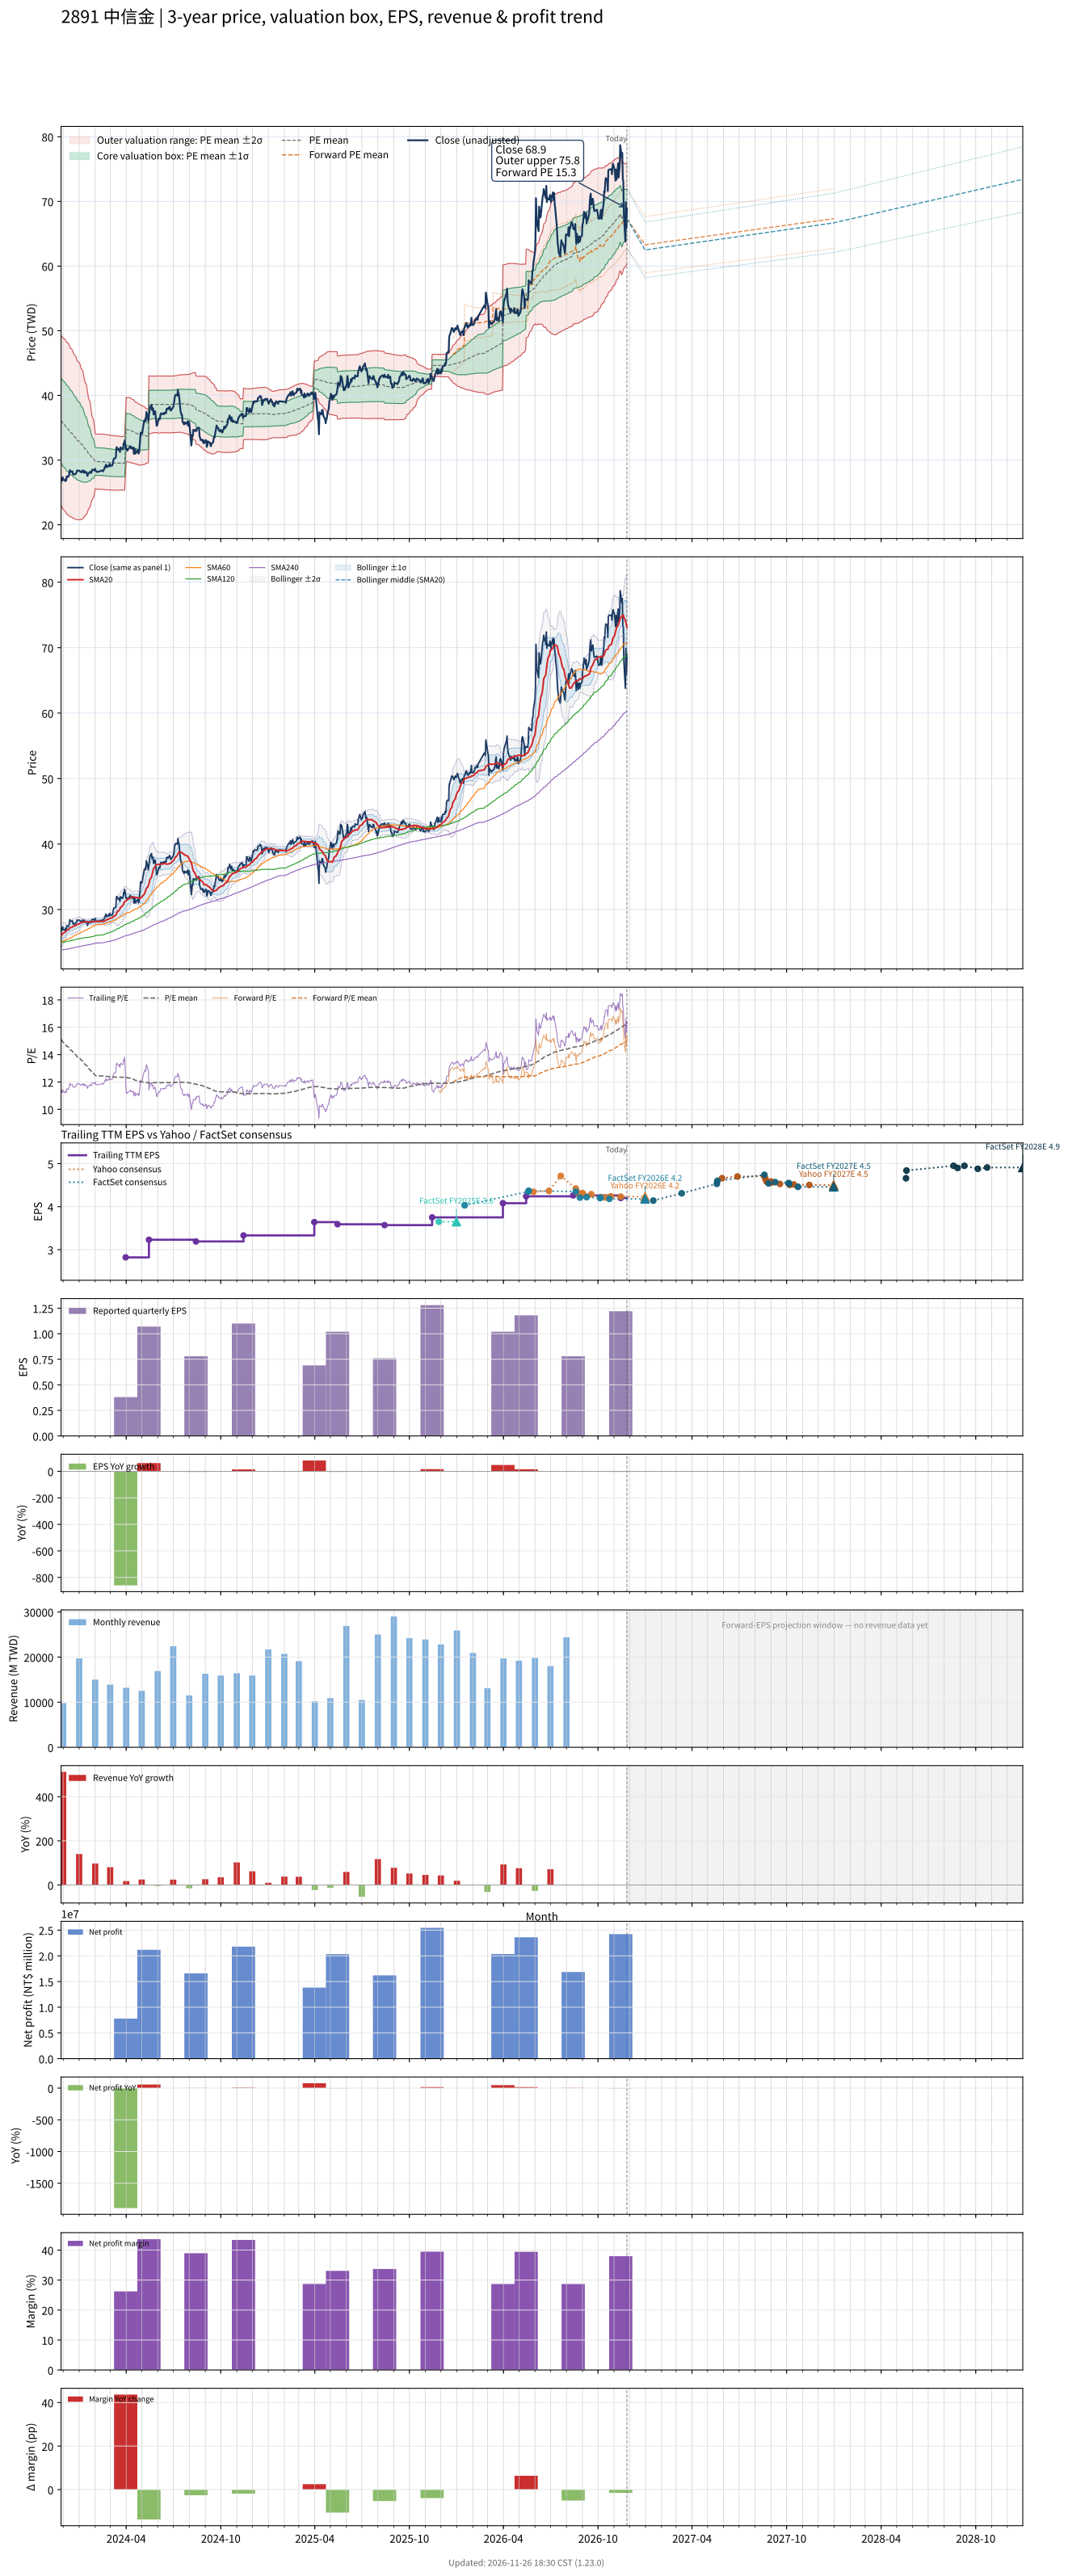

The data file committed next to this chart (first rows):
# chart-version: skill-stock-dynamic-val…
date, close, available_date, period_end, eps, ttm_eps, pe, pe_mean, pe_std, price_m2, price_m1, price_mean, price_p1, price_p2, as_of_date, forward_eps, forward_pe, forward_pe_mean, forward_pe_std, forward_price_m2, forward_price_m1, forward_price_mean, forward_price_p1, forward_price_p2
2023-11-27, 26.7, 2023-11-14, 2023-09-30, 0.96, 2.39, 11.17, 15.11, 2.743, 23.01, 29.57, 36.12, 42.68, 49.23, , , , , , , , , , 
2023-11-28, 27.15, 2023-11-14, 2023-09-30, 0.96, 2.39, 11.36, 15.06, 2.753, 22.83, 29.41, 35.99, 42.57, 49.15, , , , , , , , , , 
2023-11-29, 26.85, 2023-11-14, 2023-09-30, 0.96, 2.39, 11.23, 15, 2.763, 22.66, 29.26, 35.86, 42.46, 49.07, , , , , , , , , , 
2023-11-30, 27.35, 2023-11-14, 2023-09-30, 0.96, 2.39, 11.44, 14.95, 2.768, 22.5, 29.12, 35.73, 42.35, 48.96, , , , , , , , , , 
2023-12-01, 26.95, 2023-11-14, 2023-09-30, 0.96, 2.39, 11.28, 14.89, 2.774, 22.34, 28.97, 35.6, 42.23, 48.86, , , , , , , , , , 
2023-12-04, 26.9, 2023-11-14, 2023-09-30, 0.96, 2.39, 11.26, 14.83, 2.775, 22.19, 28.82, 35.45, 42.09, 48.72, , , , , , , , , , 
2023-12-05, 26.75, 2023-11-14, 2023-09-30, 0.96, 2.39, 11.19, 14.78, 2.778, 22.04, 28.68, 35.32, 41.96, 48.6, , , , , , , , , , 
2023-12-06, 27.1, 2023-11-14, 2023-09-30, 0.96, 2.39, 11.34, 14.72, 2.779, 21.9, 28.54, 35.18, 41.82, 48.46, , , , , , , , , , 
2023-12-07, 26.85, 2023-11-14, 2023-09-30, 0.96, 2.39, 11.23, 14.66, 2.78, 21.76, 28.4, 35.05, 41.69, 48.33, , , , , , , , , , 
2023-12-08, 27.5, 2023-11-14, 2023-09-30, 0.96, 2.39, 11.51, 14.61, 2.777, 21.64, 28.28, 34.92, 41.55, 48.19, , , , , , , , , , 
2023-12-11, 27.4, 2023-11-14, 2023-09-30, 0.96, 2.39, 11.46, 14.56, 2.775, 21.52, 28.16, 34.79, 41.42, 48.05, , , , , , , , , , 
2023-12-12, 27.6, 2023-11-14, 2023-09-30, 0.96, 2.39, 11.55, 14.5, 2.767, 21.43, 28.04, 34.65, 41.27, 47.88, , , , , , , , , , 
2023-12-13, 27.95, 2023-11-14, 2023-09-30, 0.96, 2.39, 11.69, 14.44, 2.757, 21.35, 27.93, 34.52, 41.11, 47.7, , , , , , , , , , 
2023-12-14, 28.45, 2023-11-14, 2023-09-30, 0.96, 2.39, 11.9, 14.39, 2.743, 21.28, 27.84, 34.39, 40.95, 47.51, , , , , , , , , , 
2023-12-15, 28.15, 2023-11-14, 2023-09-30, 0.96, 2.39, 11.78, 14.34, 2.73, 21.22, 27.74, 34.27, 40.79, 47.32, , , , , , , , , , 
2023-12-18, 28.25, 2023-11-14, 2023-09-30, 0.96, 2.39, 11.82, 14.29, 2.718, 21.15, 27.65, 34.14, 40.64, 47.14, , , , , , , , , , 
2023-12-19, 28.25, 2023-11-14, 2023-09-30, 0.96, 2.39, 11.82, 14.23, 2.703, 21.09, 27.55, 34.01, 40.47, 46.93, , , , , , , , , , 
2023-12-20, 27.8, 2023-11-14, 2023-09-30, 0.96, 2.39, 11.63, 14.18, 2.689, 21.03, 27.46, 33.88, 40.31, 46.74, , , , , , , , , , 
2023-12-21, 27.85, 2023-11-14, 2023-09-30, 0.96, 2.39, 11.65, 14.12, 2.673, 20.98, 27.37, 33.75, 40.14, 46.53, , , , , , , , , , 
2023-12-22, 27.75, 2023-11-14, 2023-09-30, 0.96, 2.39, 11.61, 14.07, 2.655, 20.93, 27.28, 33.62, 39.97, 46.31, , , , , , , , , , 
2023-12-25, 27.85, 2023-11-14, 2023-09-30, 0.96, 2.39, 11.65, 14.01, 2.637, 20.89, 27.19, 33.49, 39.8, 46.1, , , , , , , , , , 
2023-12-26, 28, 2023-11-14, 2023-09-30, 0.96, 2.39, 11.72, 13.96, 2.617, 20.85, 27.11, 33.36, 39.62, 45.87, , , , , , , , , , 
2023-12-27, 28.1, 2023-11-14, 2023-09-30, 0.96, 2.39, 11.76, 13.91, 2.6, 20.81, 27.03, 33.24, 39.45, 45.67, , , , , , , , , , 
2023-12-28, 28.4, 2023-11-14, 2023-09-30, 0.96, 2.39, 11.88, 13.86, 2.579, 20.79, 26.96, 33.12, 39.28, 45.45, , , , , , , , , , 
2023-12-29, 28.35, 2023-11-14, 2023-09-30, 0.96, 2.39, 11.86, 13.81, 2.559, 20.77, 26.88, 33, 39.12, 45.23, , , , , , , , , , 
2024-01-02, 28.35, 2023-11-14, 2023-09-30, 0.96, 2.39, 11.86, 13.75, 2.532, 20.77, 26.82, 32.87, 38.93, 44.98, , , , , , , , , , 
2024-01-03, 28.2, 2023-11-14, 2023-09-30, 0.96, 2.39, 11.8, 13.7, 2.503, 20.78, 26.76, 32.74, 38.72, 44.71, , , , , , , , , , 
2024-01-04, 28.15, 2023-11-14, 2023-09-30, 0.96, 2.39, 11.78, 13.65, 2.475, 20.79, 26.7, 32.62, 38.53, 44.44, , , , , , , , , , 
2024-01-05, 28.1, 2023-11-14, 2023-09-30, 0.96, 2.39, 11.76, 13.59, 2.439, 20.82, 26.65, 32.48, 38.31, 44.14, , , , , , , , , , 
2024-01-08, 28.4, 2023-11-14, 2023-09-30, 0.96, 2.39, 11.88, 13.53, 2.391, 20.91, 26.62, 32.34, 38.05, 43.76, , , , , , , , , , 
2024-01-09, 28.1, 2023-11-14, 2023-09-30, 0.96, 2.39, 11.76, 13.47, 2.339, 21.01, 26.6, 32.19, 37.78, 43.37, , , , , , , , , , 
2024-01-10, 28.05, 2023-11-14, 2023-09-30, 0.96, 2.39, 11.74, 13.41, 2.288, 21.11, 26.58, 32.04, 37.51, 42.98, , , , , , , , , , 
2024-01-11, 28.35, 2023-11-14, 2023-09-30, 0.96, 2.39, 11.86, 13.35, 2.231, 21.24, 26.57, 31.9, 37.23, 42.56, , , , , , , , , , 
2024-01-12, 28.05, 2023-11-14, 2023-09-30, 0.96, 2.39, 11.74, 13.28, 2.167, 21.39, 26.57, 31.75, 36.93, 42.11, , , , , , , , , , 
2024-01-15, 28.15, 2023-11-14, 2023-09-30, 0.96, 2.39, 11.78, 13.22, 2.105, 21.54, 26.57, 31.6, 36.64, 41.67, , , , , , , , , , 
2024-01-16, 27.95, 2023-11-14, 2023-09-30, 0.96, 2.39, 11.69, 13.16, 2.036, 21.72, 26.59, 31.45, 36.32, 41.18, , , , , , , , , , 
2024-01-17, 27.55, 2023-11-14, 2023-09-30, 0.96, 2.39, 11.53, 13.1, 1.96, 21.93, 26.61, 31.3, 35.98, 40.67, , , , , , , , , , 
2024-01-18, 27.85, 2023-11-14, 2023-09-30, 0.96, 2.39, 11.65, 13.03, 1.876, 22.18, 26.66, 31.14, 35.63, 40.11, , , , , , , , , , 
2024-01-19, 27.9, 2023-11-14, 2023-09-30, 0.96, 2.39, 11.67, 12.97, 1.791, 22.43, 26.71, 30.99, 35.27, 39.55, , , , , , , , , , 
2024-01-22, 28.2, 2023-11-14, 2023-09-30, 0.96, 2.39, 11.8, 12.91, 1.701, 22.72, 26.78, 30.85, 34.91, 38.98, , , , , , , , , , 
2024-01-23, 28.1, 2023-11-14, 2023-09-30, 0.96, 2.39, 11.76, 12.84, 1.603, 23.03, 26.87, 30.7, 34.53, 38.36, , , , , , , , , , 
2024-01-24, 28, 2023-11-14, 2023-09-30, 0.96, 2.39, 11.72, 12.78, 1.5, 23.38, 26.97, 30.55, 34.14, 37.72, , , , , , , , , , 
2024-01-25, 28.15, 2023-11-14, 2023-09-30, 0.96, 2.39, 11.78, 12.73, 1.425, 23.62, 27.02, 30.43, 33.84, 37.24, , , , , , , , , , 
2024-01-26, 28.5, 2023-11-14, 2023-09-30, 0.96, 2.39, 11.92, 12.68, 1.344, 23.89, 27.1, 30.31, 33.52, 36.73, , , , , , , , , , 
2024-01-29, 28.5, 2023-11-14, 2023-09-30, 0.96, 2.39, 11.92, 12.63, 1.254, 24.19, 27.19, 30.19, 33.19, 36.18, , , , , , , , , , 
2024-01-30, 28.4, 2023-11-14, 2023-09-30, 0.96, 2.39, 11.88, 12.58, 1.151, 24.56, 27.31, 30.06, 32.81, 35.56, , , , , , , , , , 
2024-01-31, 28.45, 2023-11-14, 2023-09-30, 0.96, 2.39, 11.9, 12.53, 1.03, 25.01, 27.48, 29.94, 32.4, 34.87, , , , , , , , , , 
2024-02-01, 28.65, 2023-11-14, 2023-09-30, 0.96, 2.39, 11.99, 12.48, 0.8909, 25.56, 27.69, 29.82, 31.95, 34.08, , , , , , , , , , 
2024-02-02, 28.3, 2023-11-14, 2023-09-30, 0.96, 2.39, 11.84, 12.46, 0.8902, 25.53, 27.66, 29.79, 31.92, 34.04, , , , , , , , , , 
2024-02-05, 28.15, 2023-11-14, 2023-09-30, 0.96, 2.39, 11.78, 12.45, 0.891, 25.51, 27.64, 29.77, 31.9, 34.02, , , , , , , , , , 
2024-02-15, 28.4, 2023-11-14, 2023-09-30, 0.96, 2.39, 11.88, 12.45, 0.8922, 25.48, 27.62, 29.75, 31.88, 34.01, , , , , , , , , , 
2024-02-16, 28.25, 2023-11-14, 2023-09-30, 0.96, 2.39, 11.82, 12.44, 0.8939, 25.46, 27.6, 29.73, 31.87, 34.01, , , , , , , , , , 
2024-02-19, 28.7, 2023-11-14, 2023-09-30, 0.96, 2.39, 12.01, 12.43, 0.8944, 25.44, 27.58, 29.72, 31.86, 33.99, , , , , , , , , , 
2024-02-20, 29, 2023-11-14, 2023-09-30, 0.96, 2.39, 12.13, 12.43, 0.8935, 25.43, 27.57, 29.7, 31.84, 33.97, , , , , , , , , , 
2024-02-21, 28.95, 2023-11-14, 2023-09-30, 0.96, 2.39, 12.11, 12.42, 0.8933, 25.42, 27.55, 29.69, 31.82, 33.96, , , , , , , , , , 
2024-02-22, 29.3, 2023-11-14, 2023-09-30, 0.96, 2.39, 12.26, 12.42, 0.8924, 25.41, 27.54, 29.68, 31.81, 33.94, , , , , , , , , , 
2024-02-23, 28.9, 2023-11-14, 2023-09-30, 0.96, 2.39, 12.09, 12.41, 0.8915, 25.4, 27.53, 29.66, 31.79, 33.92, , , , , , , , , , 
2024-02-26, 29.1, 2023-11-14, 2023-09-30, 0.96, 2.39, 12.18, 12.4, 0.8911, 25.39, 27.52, 29.65, 31.78, 33.91, , , , , , , , , , 
2024-02-27, 29, 2023-11-14, 2023-09-30, 0.96, 2.39, 12.13, 12.4, 0.8901, 25.38, 27.5, 29.63, 31.76, 33.89, , , , , , , , , , 
... 668 more rows
